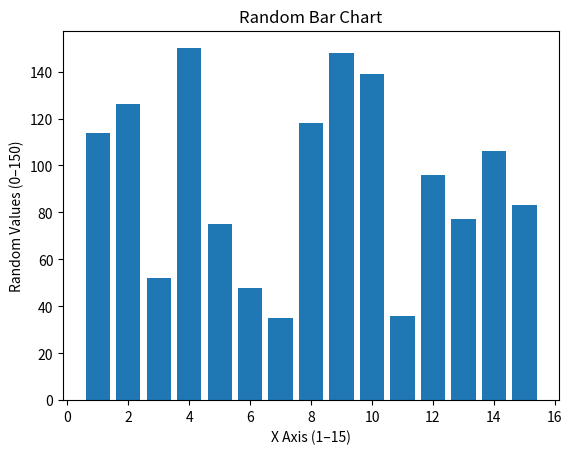

Source code (Python):
import random
import matplotlib.pyplot as plt

x = list(range(1, 16))
y = [random.randint(0, 150) for _ in range(15)]

plt.bar(x, y)
plt.xlabel("X Axis (1–15)")
plt.ylabel("Random Values (0–150)")
plt.title("Random Bar Chart")

plt.show()
